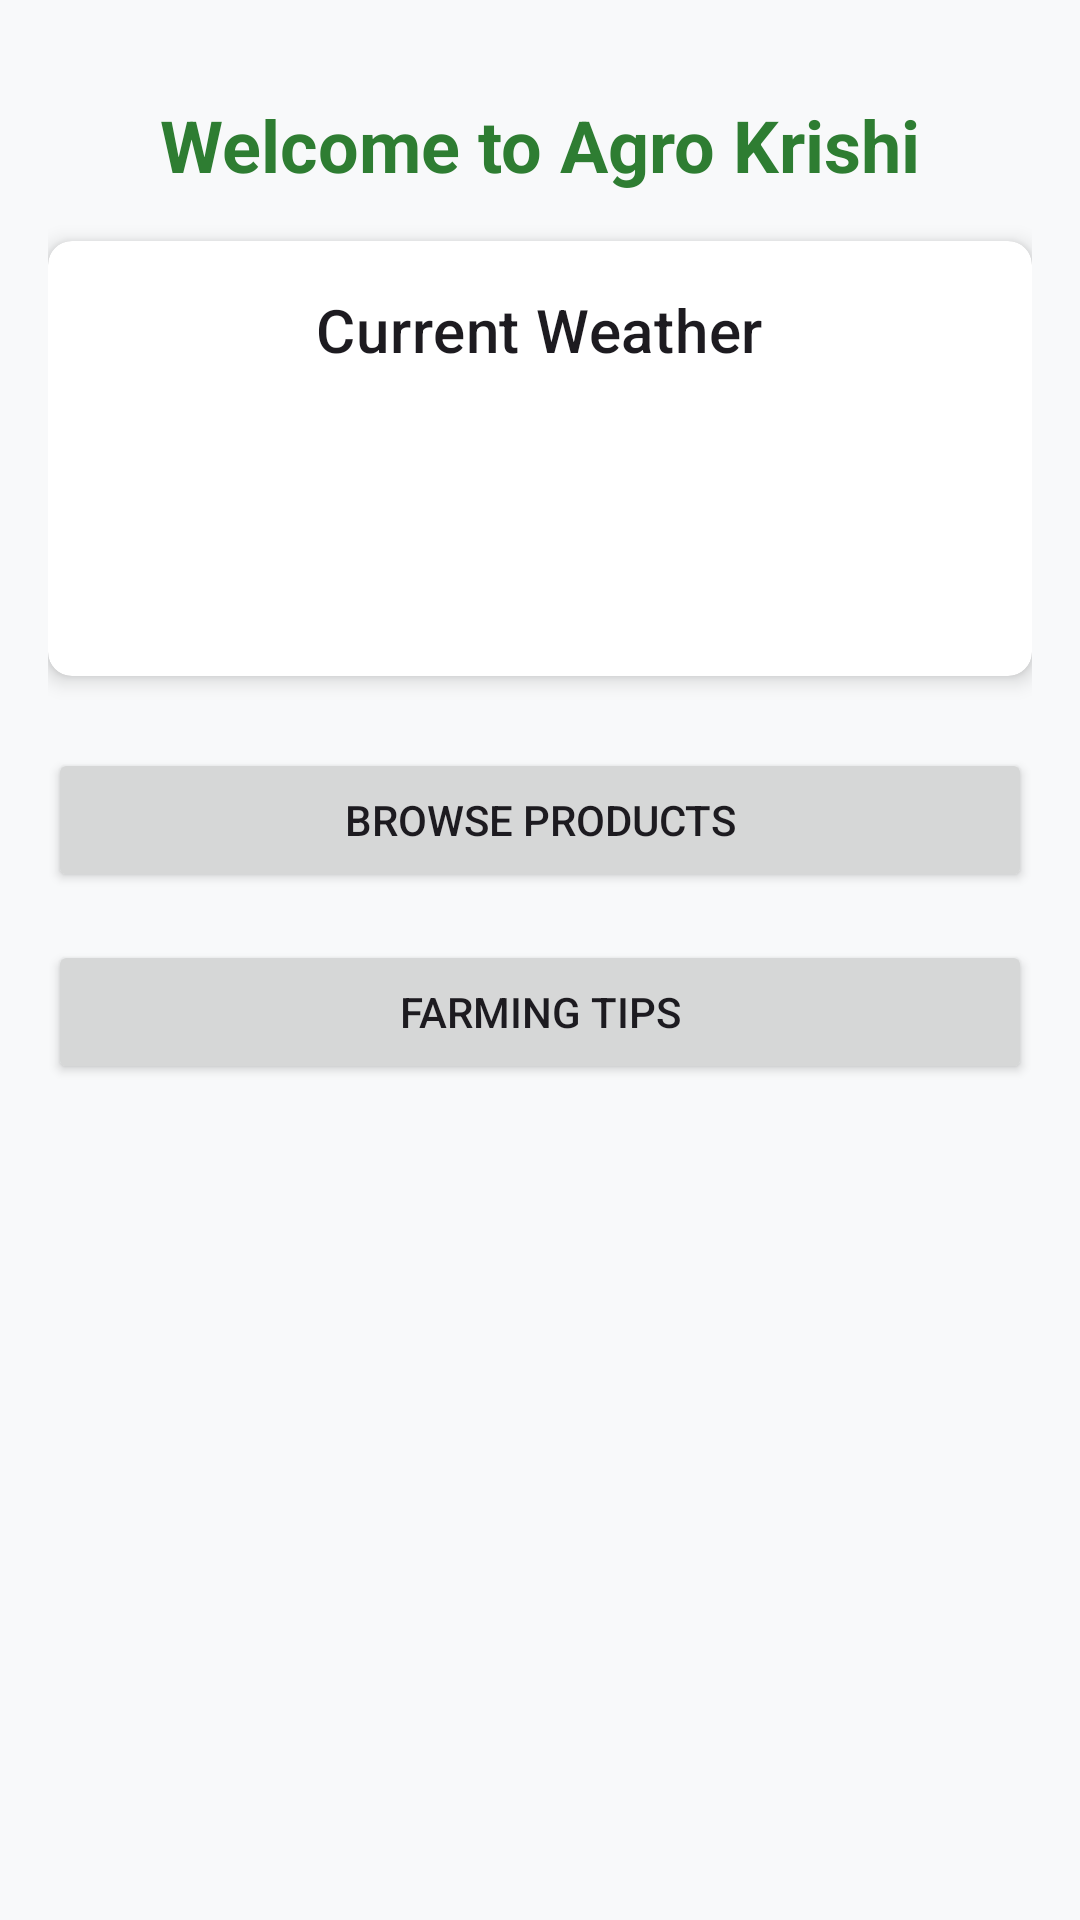

Reconstruct the res/layout file that produces this screen, plus the resources it refers to.
<!-- AndroidManifest.xml: application theme Theme.ProjectSection -->
<!-- res/layout/activity_main.xml -->
<?xml version="1.0" encoding="utf-8"?>
<LinearLayout xmlns:android="http://schemas.android.com/apk/res/android"
    xmlns:app="http://schemas.android.com/apk/res-auto"
    xmlns:tools="http://schemas.android.com/tools"
    android:layout_width="match_parent"
    android:layout_height="match_parent"
    android:orientation="vertical"
    android:gravity="center_horizontal"
    android:padding="16dp"
    tools:context=".MainActivity">

    <TextView
        android:layout_width="wrap_content"
        android:layout_height="wrap_content"
        android:text="@string/welcome_to_agro"
        android:textSize="24sp"
        android:textStyle="bold"
        android:textColor="@color/text_primary"
        android:layout_marginTop="16dp"
        android:layout_marginBottom="16dp"/>



    <androidx.cardview.widget.CardView
        android:layout_width="match_parent"
        android:layout_height="wrap_content"
        app:cardCornerRadius="8dp"
        app:cardElevation="4dp"
        android:layout_marginBottom="24dp">

        <LinearLayout
            android:layout_width="match_parent"
            android:layout_height="wrap_content"
            android:orientation="vertical"
            android:padding="16dp"
            android:gravity="center">

            <TextView
                android:layout_width="wrap_content"
                android:layout_height="wrap_content"
                android:text="@string/current_weather"
                android:textAppearance="?attr/textAppearanceHeadline6"/>

            <TextView
                android:id="@+id/weather_temperature"
                android:layout_width="wrap_content"
                android:layout_height="wrap_content"
                android:textSize="48sp"
                android:textStyle="bold"
                tools:text="25°C" />

            <TextView
                android:id="@+id/weather_description"
                android:layout_width="wrap_content"
                android:layout_height="wrap_content"
                android:textAppearance="?attr/textAppearanceBody1"
                tools:text="Clear Sky" />

            <ProgressBar
                android:id="@+id/weather_progress"
                android:layout_width="wrap_content"
                android:layout_height="wrap_content"
                android:visibility="gone" />

        </LinearLayout>
    </androidx.cardview.widget.CardView>

    <Button
        android:id="@+id/btn_browse_products"
        android:layout_width="match_parent"
        android:layout_height="wrap_content"
        android:text="@string/browse_products_btn"
        android:layout_marginBottom="16dp"/>

    <Button
        android:id="@+id/btn_farming_tips"
        android:layout_width="match_parent"
        android:layout_height="wrap_content"
        android:text="@string/farming_tips_btn"/>

</LinearLayout>
<!-- resources referenced by this layout -->
<resources>
  <color name="text_primary">#2E7D32</color>
  <string name="browse_products_btn">Browse Products</string>
  <string name="current_weather">Current Weather</string>
  <string name="farming_tips_btn">Farming Tips</string>
  <string name="welcome_to_agro">Welcome to Agro Krishi</string>
  <style name="Theme.ProjectSection" parent="Base.Theme.ProjectSection" />
  <style name="Base.Theme.ProjectSection" parent="Theme.Material3.Light.NoActionBar">
          
          <item name="colorPrimary">@color/primary_green</item>
          <item name="colorPrimaryVariant">@color/primary_green_dark</item>
          <item name="colorOnPrimary">@color/white</item>
          <item name="colorSecondary">@color/accent_orange</item>
          <item name="colorSecondaryVariant">@color/accent_orange_dark</item>
          <item name="colorOnSecondary">@color/white</item>
          <item name="android:colorBackground">@color/background_light</item>
          <item name="colorSurface">@color/surface_white</item>
          <item name="colorOnBackground">@color/text_primary</item>
          <item name="colorOnSurface">@color/text_primary</item>
          <item name="android:statusBarColor">@color/primary_green</item>
          <item name="android:windowLightStatusBar">false</item>
      </style>
  <color name="primary_green">#4CAF50</color>
  <color name="primary_green_dark">#388E3C</color>
  <color name="white">#FFFFFFFF</color>
  <color name="accent_orange">#FF9800</color>
  <color name="accent_orange_dark">#F57C00</color>
  <color name="background_light">#F8F9FA</color>
  <color name="surface_white">#FFFFFF</color>
</resources>
